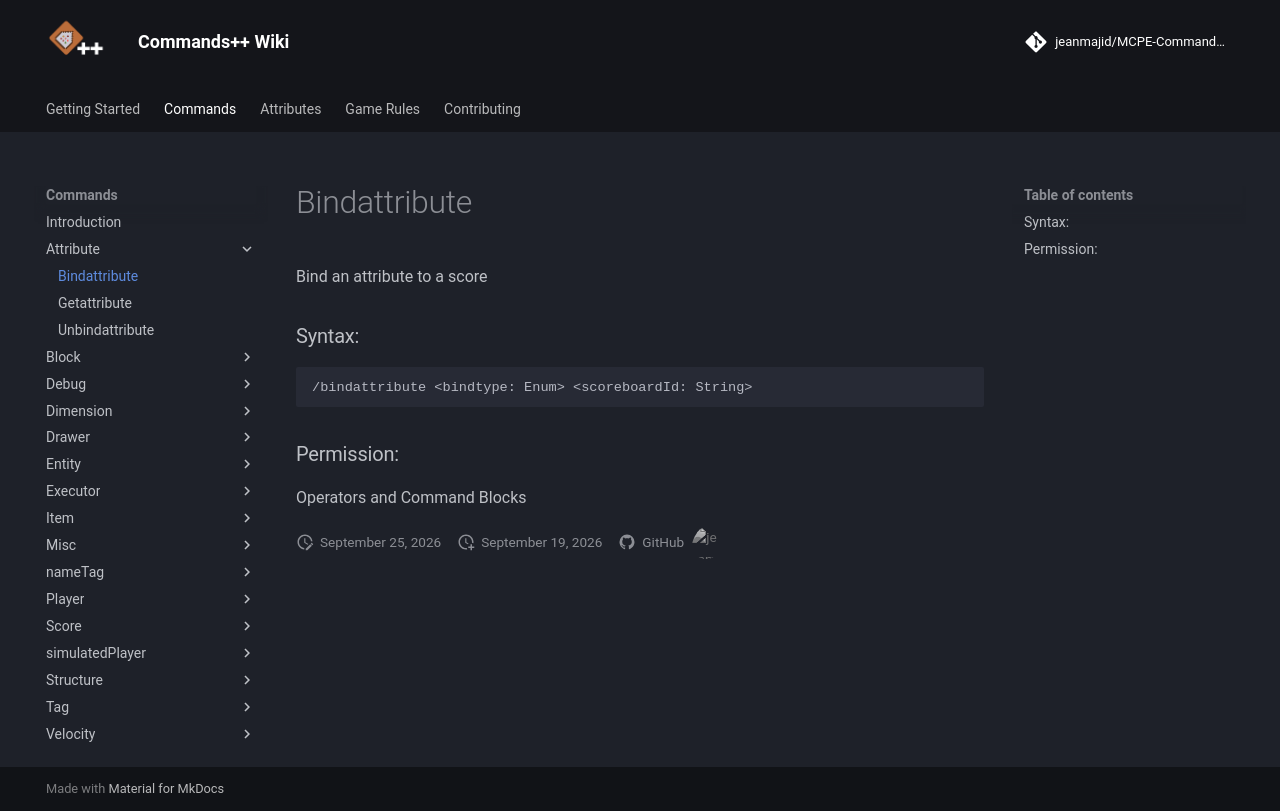

repository: jeanmajid/MCPE-Commands-plus-plus · page: commands/attribute/bindattribute/index.html · generator: mkdocs

<!-- AUTO GENERATED DO NOT TOUCH ANYTHING UNDERNEATH -->

Bind an attribute to a score

### Syntax:

```
/bindattribute <bindtype: Enum> <scoreboardId: String>
```

### Permission:

Operators and Command Blocks

<!-- AUTO GENERATED DO NOT TOUCH ANYTHING ABOVE -->
